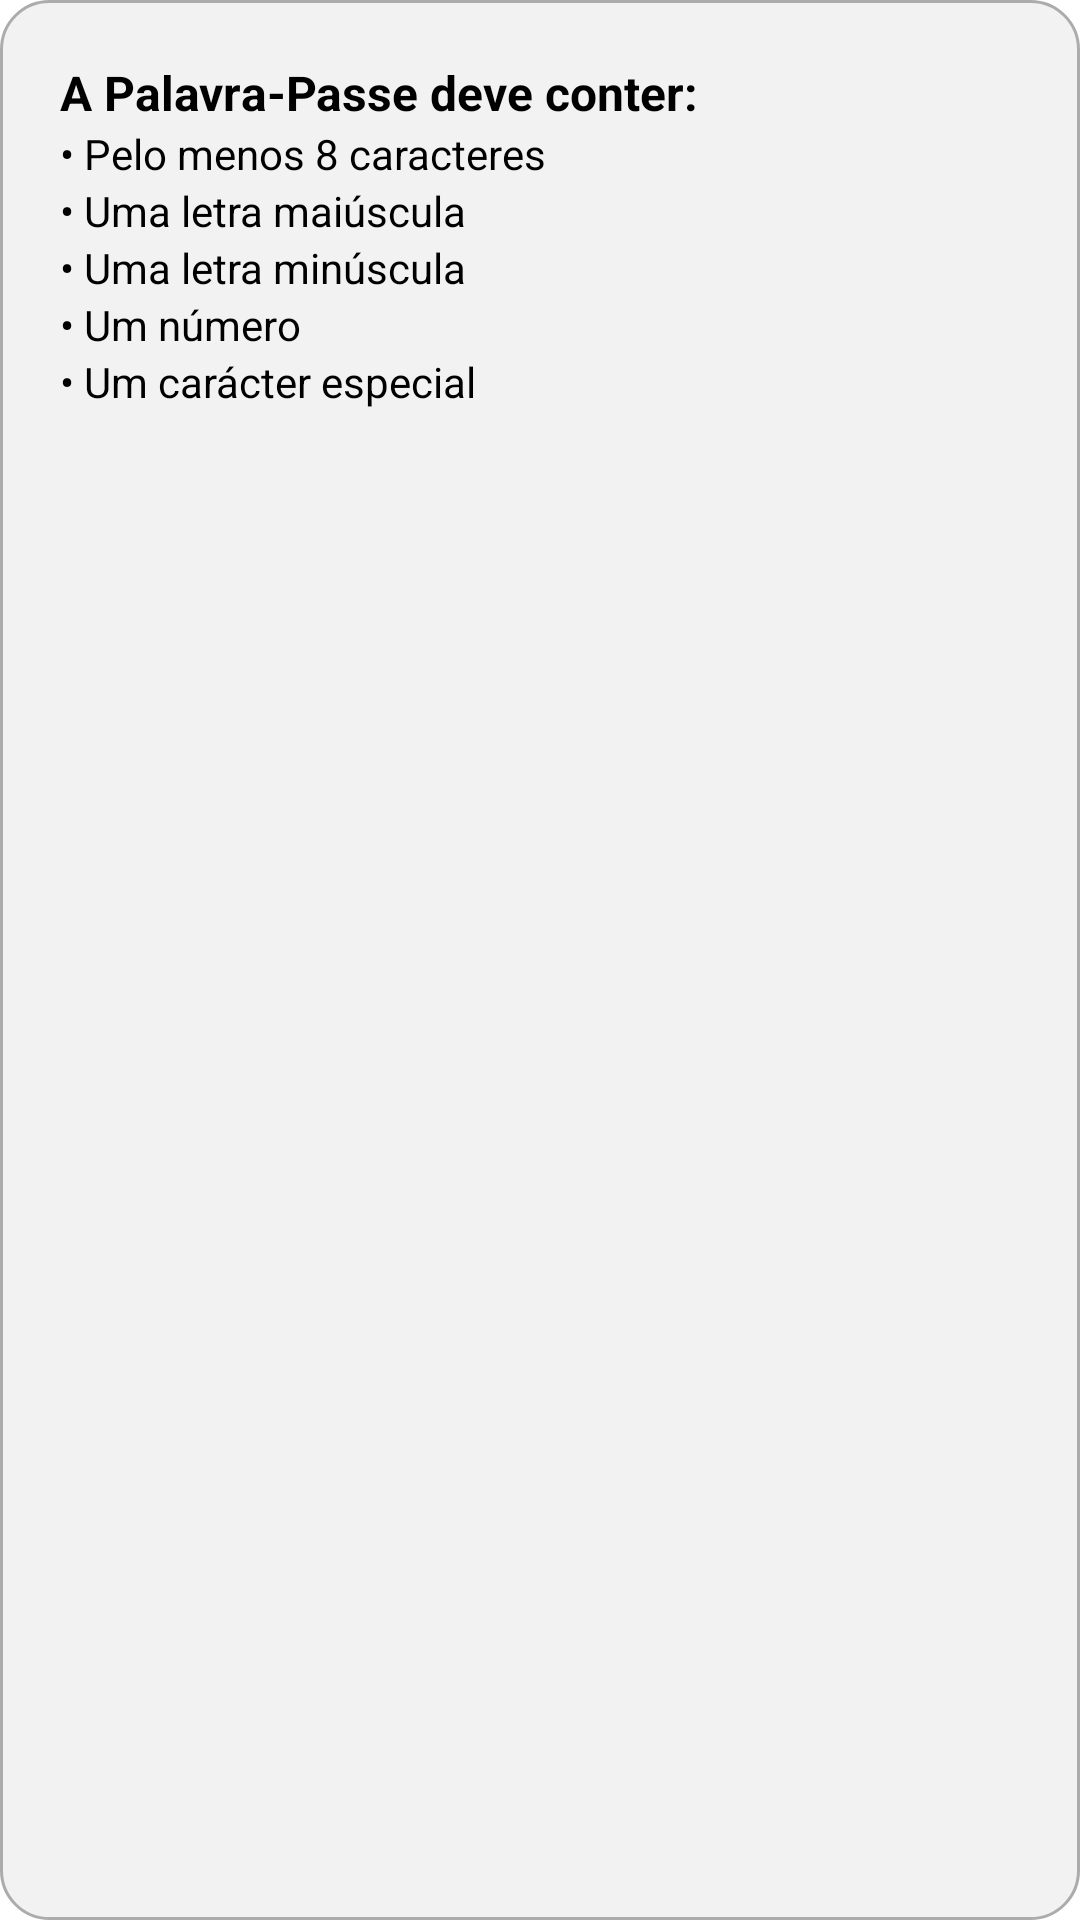

Reconstruct the res/layout file that produces this screen, plus the resources it refers to.
<!-- AndroidManifest.xml: application theme Theme.GasifyProject -->
<!-- res/layout/popup_password.xml -->
<?xml version="1.0" encoding="utf-8"?>
<LinearLayout xmlns:android="http://schemas.android.com/apk/res/android"
    android:layout_height="wrap_content"
    android:layout_width="wrap_content"
    android:orientation="vertical"
    android:padding="20dp"
    android:background="@drawable/popup_background">

    <TextView
        android:layout_width="wrap_content"
        android:layout_height="wrap_content"
        android:text="A Palavra-Passe deve conter:"
        android:textStyle="bold"
        android:textSize="16sp" />

    <TextView
        android:layout_width="wrap_content"
        android:layout_height="wrap_content"
        android:text="• Pelo menos 8 caracteres" />
    <TextView
        android:layout_width="wrap_content"
        android:layout_height="wrap_content"
        android:text="• Uma letra maiúscula" />
    <TextView
        android:layout_width="wrap_content"
        android:layout_height="wrap_content"
        android:text="• Uma letra minúscula" />
    <TextView
        android:layout_width="wrap_content"
        android:layout_height="wrap_content"
        android:text="• Um número" />
    <TextView
        android:layout_width="wrap_content"
        android:layout_height="wrap_content"
        android:text="• Um carácter especial" />

</LinearLayout>
<!-- resources referenced by this layout -->
<resources>
  <!-- drawable popup_background (drawable) -->
  <shape xmlns:android="http://schemas.android.com/apk/res/android">
      <solid android:color="@color/disabled"/>
      <corners android:radius="16dp"/>
      <padding android:left="10dp" android:top="10dp"
          android:right="10dp" android:bottom="10dp"/>
      <stroke android:width="1dp" android:color="@color/disabled_foreground"/>
  </shape>
  <style name="Theme.GasifyProject" parent="Theme.MaterialComponents.DayNight.NoActionBar">
          
          <item name="colorPrimary">@color/primary</item>
          <item name="colorPrimaryVariant">@color/primary</item>
          <item name="colorOnPrimary">@color/primary_foreground</item>
  
          
          <item name="colorSecondary">@color/muted</item>
          <item name="colorSecondaryVariant">@color/muted</item>
          <item name="colorOnSecondary">@color/foreground</item>
  
          
          <item name="android:windowBackground">@color/background</item> 
          <item name="android:statusBarColor">@color/background</item>
          <item name="android:windowLightStatusBar">true</item>
  
          
          <item name="materialButtonStyle">@style/Widget.GasifyProject.Button</item>
          <item name="textInputStyle">@style/Widget.GasifyProject.TextInputLayout</item>
  
          
          <item name="android:textColor">@color/foreground</item>
          <item name="android:textColorHint">@color/card_foreground</item> 
      </style>
  <color name="disabled">#FFF2F2F2</color>
  <color name="disabled_foreground">#FFADACAC</color>
  <color name="primary">#FFD7884F</color>
  <color name="primary_foreground">#FFFFFFFF</color>
  <color name="muted">#FFEDD3AE</color>
  <color name="foreground">#FF000000</color>
  <color name="background">#FFFFFFFF</color>
  <style name="Widget.GasifyProject.Button" parent="Widget.MaterialComponents.Button">
          <item name="android:background">@drawable/primary_button_background</item>
          <item name="android:textColor">@color/primary_foreground</item>
          <item name="android:textSize">18sp</item>
          <item name="android:textStyle">bold</item>
          <item name="android:textAllCaps">false</item>
          <item name="cornerRadius">28dp</item>
      </style>
  <style name="Widget.GasifyProject.TextInputLayout" parent="Widget.MaterialComponents.TextInputLayout.OutlinedBox">
          <item name="boxStrokeColor">@color/transparent</item>
          <item name="boxStrokeWidth">0dp</item>
          <item name="boxStrokeWidthFocused">0dp</item>
          <item name="boxBackgroundMode">none</item>
          <item name="boxBackgroundColor">@color/transparent</item>
          <item name="hintTextColor">@color/foreground</item> 
          <item name="android:paddingTop">0dp</item>
          <item name="android:paddingBottom">0dp</item>
          <item name="shapeAppearanceOverlay">@style/ShapeAppearance.GasifyProject.TextInput</item>
      </style>
  <color name="card_foreground">#FF998D8D</color>
  <color name="transparent">#00000000</color>
  <style name="ShapeAppearance.GasifyProject.TextInput" parent="ShapeAppearance.MaterialComponents.SmallComponent">
          <item name="cornerFamily">rounded</item>
          <item name="cornerSize">16dp</item>
      </style>
</resources>
